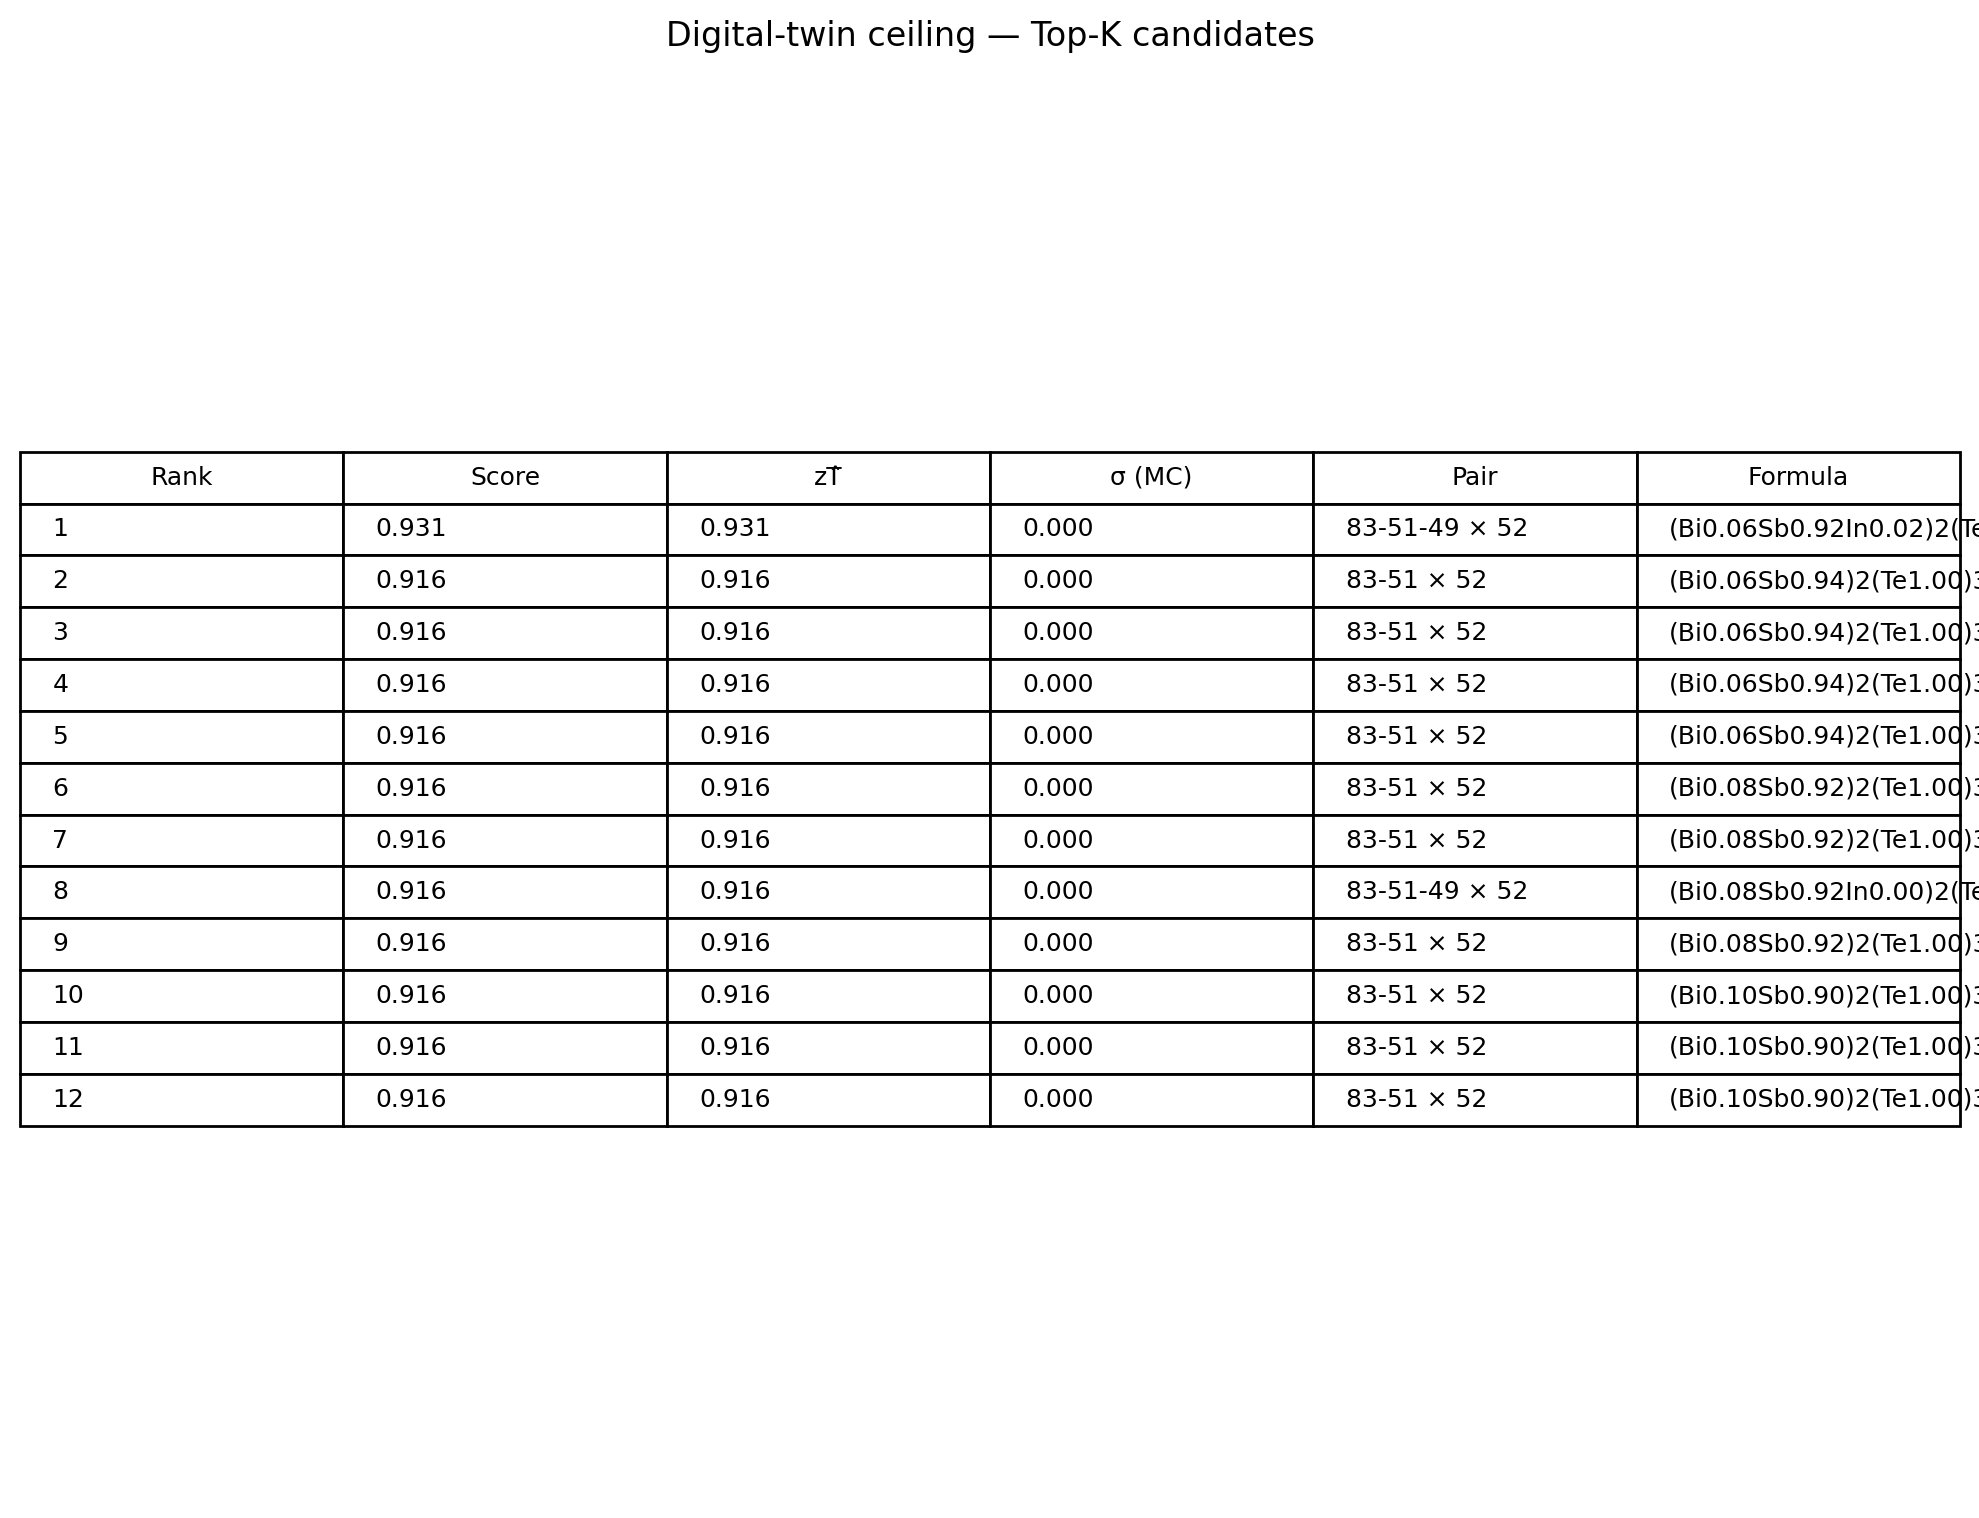

Source data for this figure (header and first rows):
formula, pair, zt_pred, zt_std, score
(Bi0.06Sb0.92In0.02)2(Te1.00)3, 83-51-49 × 52, 0.931, 0.0, 0.931
(Bi0.06Sb0.94)2(Te1.00)3, 83-51 × 52, 0.9157, 0.0, 0.9157
(Bi0.06Sb0.94)2(Te1.00)3, 83-51 × 52, 0.9157, 0.0, 0.9157
(Bi0.06Sb0.94)2(Te1.00)3, 83-51 × 52, 0.9157, 0.0, 0.9157
(Bi0.06Sb0.94)2(Te1.00)3, 83-51 × 52, 0.9157, 0.0, 0.9157
(Bi0.08Sb0.92)2(Te1.00)3, 83-51 × 52, 0.9156, 0.0, 0.9156
(Bi0.08Sb0.92)2(Te1.00)3, 83-51 × 52, 0.9156, 0.0, 0.9156
(Bi0.08Sb0.92In0.00)2(Te1.00)3, 83-51-49 × 52, 0.9156, 0.0, 0.9156
(Bi0.08Sb0.92)2(Te1.00)3, 83-51 × 52, 0.9156, 0.0, 0.9156
(Bi0.10Sb0.90)2(Te1.00)3, 83-51 × 52, 0.9156, 0.0, 0.9156
(Bi0.10Sb0.90)2(Te1.00)3, 83-51 × 52, 0.9156, 0.0, 0.9156
(Bi0.10Sb0.90)2(Te1.00)3, 83-51 × 52, 0.9156, 0.0, 0.9156
